Dataset: processed (GitHub, emilianoagostini14/TP-ClasificadordeComponentes). Classes: ceramic capacitor, electrolytic capacitor, LED, resistencia.

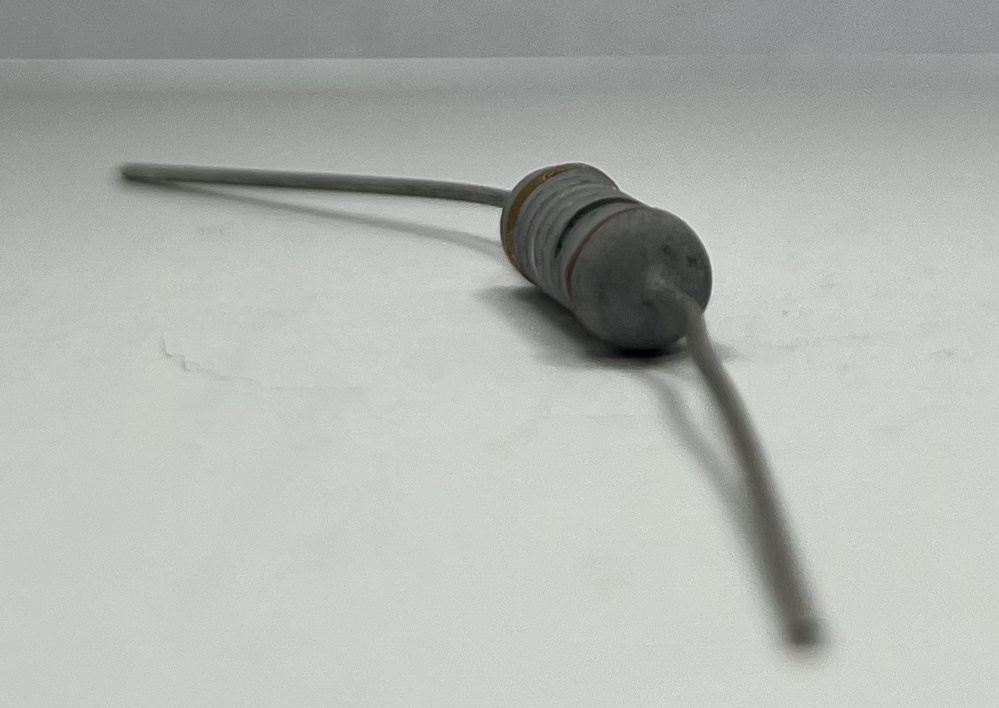
Label: resistencia

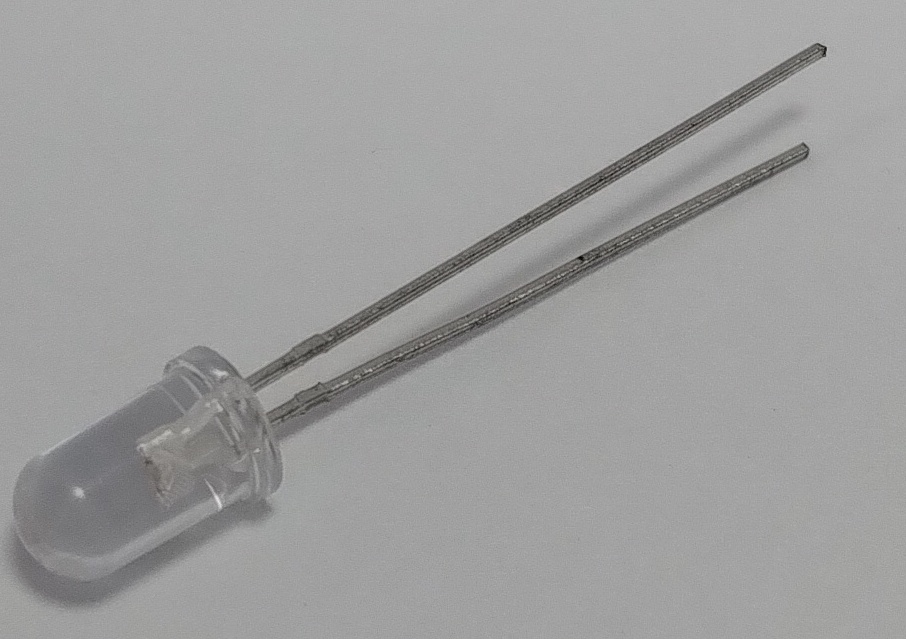
Label: LED

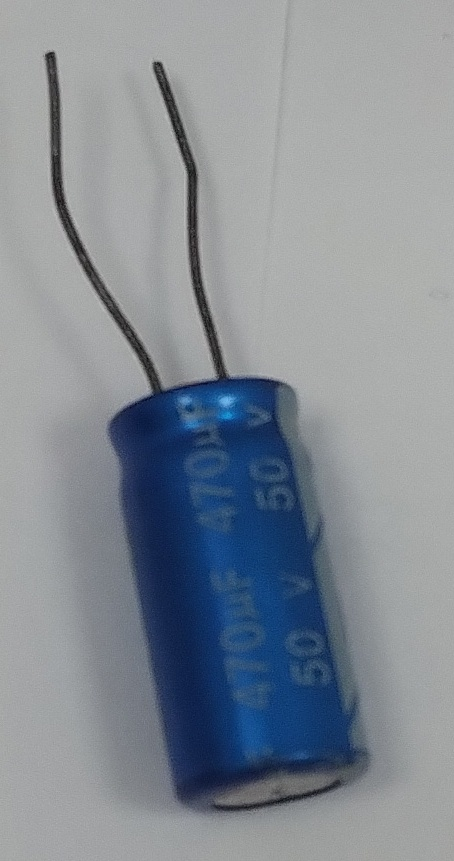
Label: electrolytic capacitor

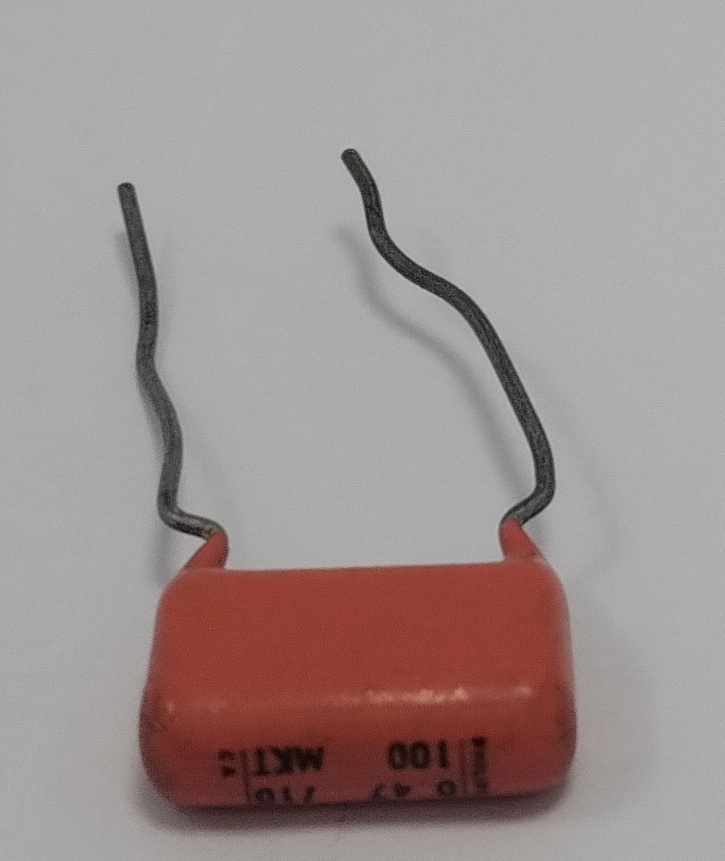
Label: ceramic capacitor

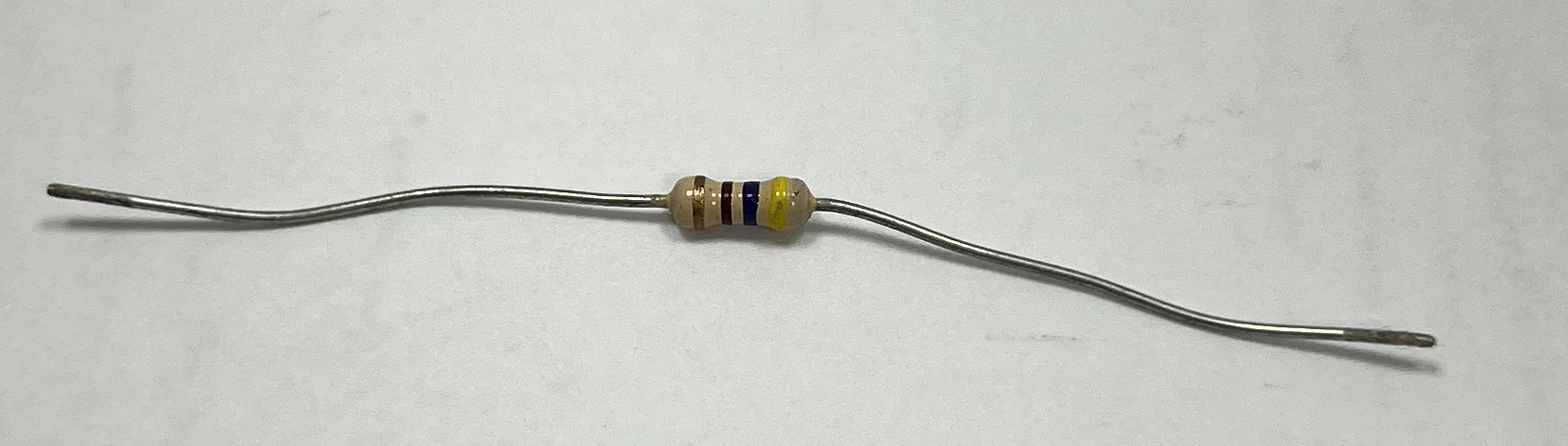
Label: resistencia

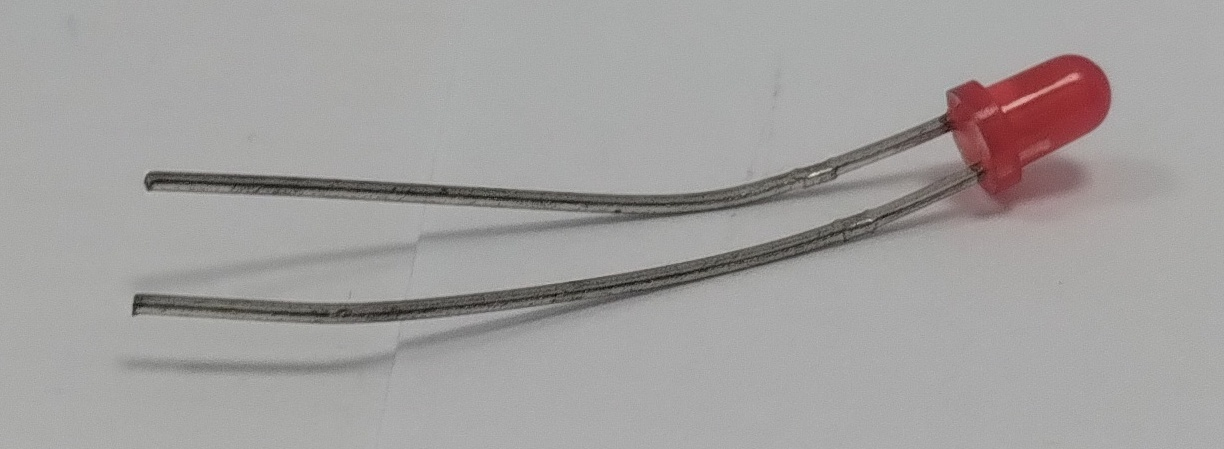
Label: LED
